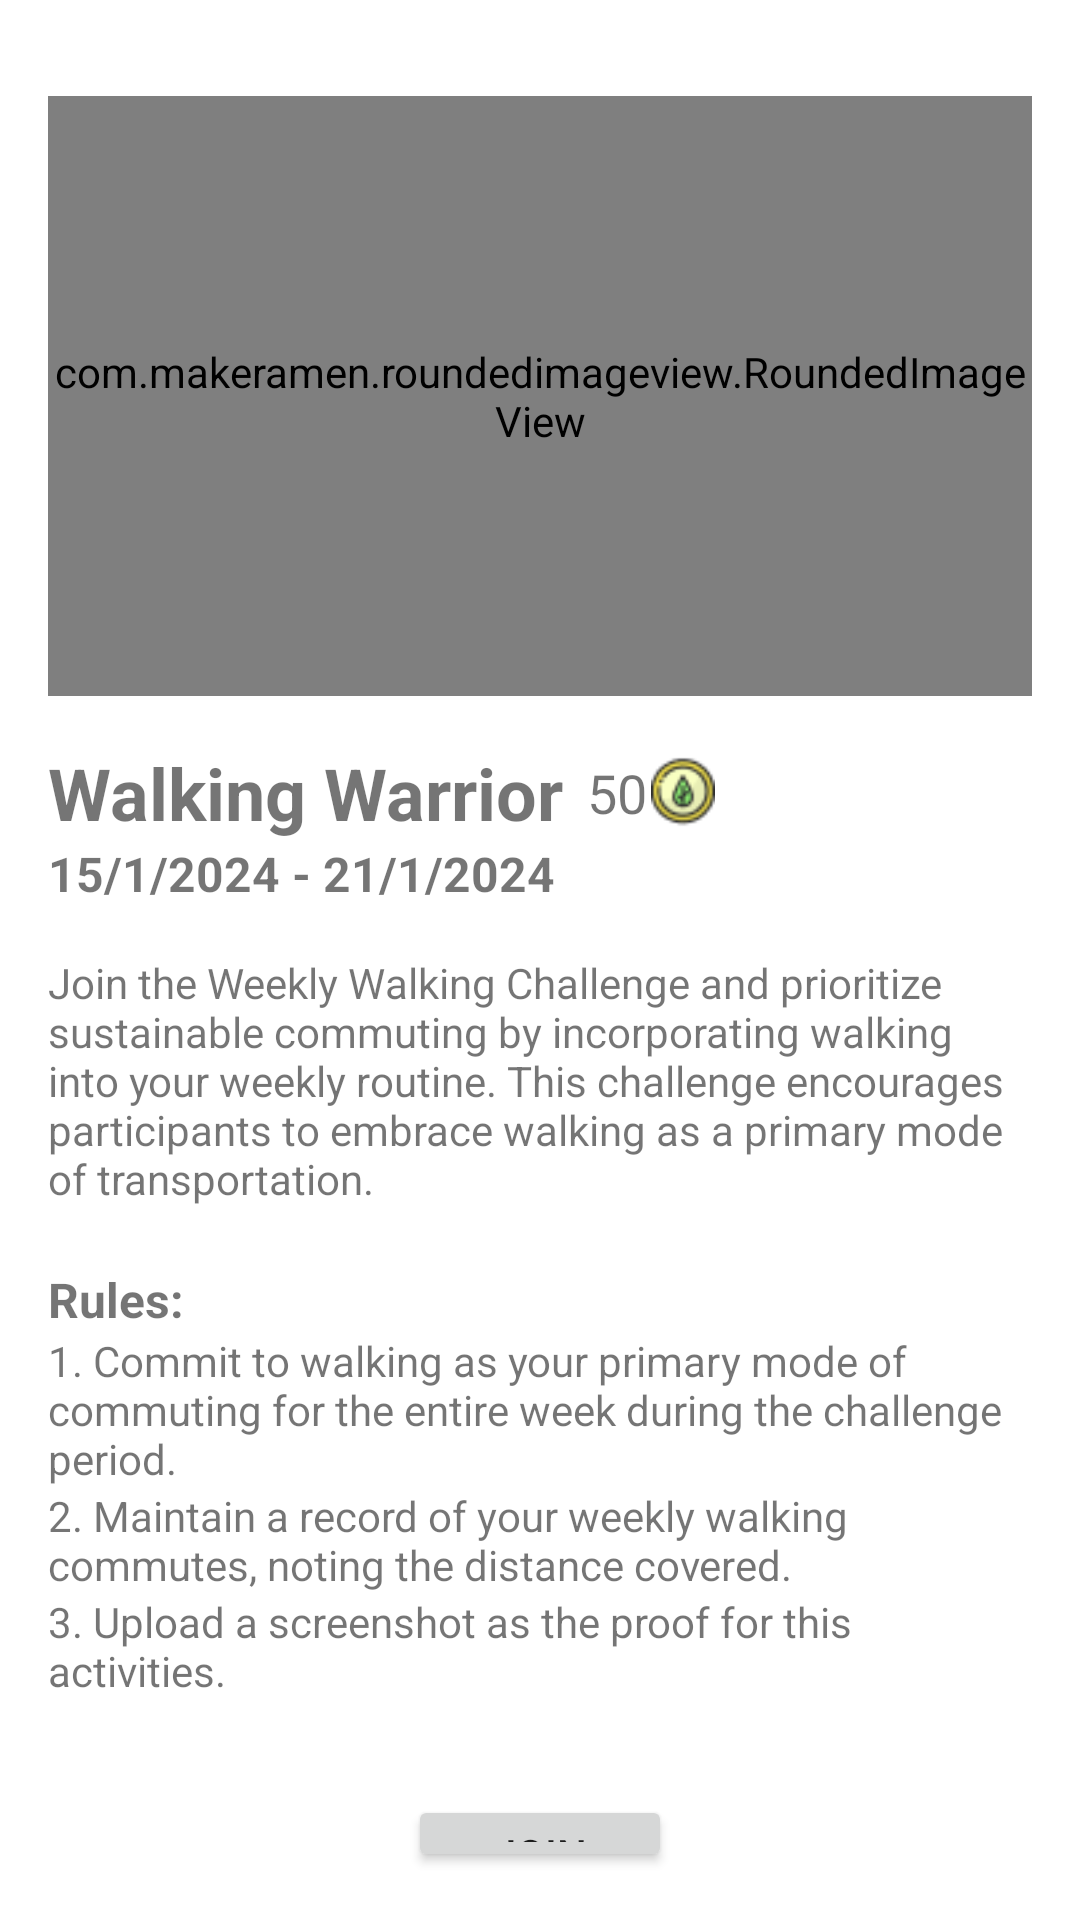

Write the Android layout XML for this screen, with the resource values it uses.
<!-- AndroidManifest.xml: application theme Theme.EcoVentur -->
<!-- res/layout/challenge_details.xml -->
<?xml version="1.0" encoding="utf-8"?>
<RelativeLayout xmlns:android="http://schemas.android.com/apk/res/android"
    xmlns:tools="http://schemas.android.com/tools"
    android:layout_width="match_parent"
    android:layout_height="match_parent"
    xmlns:app="http://schemas.android.com/apk/res-auto"
    android:padding="16dp">

    
    <com.makeramen.roundedimageview.RoundedImageView
        android:id="@+id/challengeImage"
        android:layout_width="match_parent"
        android:layout_height="200dp"
        android:src="@color/cardview_dark_background"
        android:layout_marginTop="16dp"
        app:riv_corner_radius="7dp"
        android:scaleType="centerCrop"/>

    
    <LinearLayout
        android:id="@+id/challengeOverview"
        android:layout_width="match_parent"
        android:layout_height="wrap_content"
        android:orientation="horizontal"
        android:layout_below="@id/challengeImage"
        android:layout_marginTop="16dp">

        
        <TextView
            android:id="@+id/challengeTitle"
            android:layout_width="wrap_content"
            android:layout_height="wrap_content"
            android:text="Walking Warrior"
            android:textSize="24sp"
            android:textStyle="bold"/>

        
        <LinearLayout
            android:layout_width="wrap_content"
            android:layout_height="match_parent"
            android:layout_marginStart="8dp"
            android:gravity="center"
            android:orientation="horizontal">

            
            <TextView
                android:id="@+id/ecocoins"
                android:layout_width="wrap_content"
                android:layout_height="wrap_content"
                android:text="50"
                android:textSize="18sp" />

            
            <ImageView
                android:id="@+id/ecocoinsImage"
                android:layout_width="24dp"
                android:layout_height="24dp"
                android:contentDescription="Ecocoin Image"
                android:src="@drawable/ecocoin" />
        </LinearLayout>
    </LinearLayout>

    
    <TextView
        android:id="@+id/date"
        android:layout_width="wrap_content"
        android:layout_height="wrap_content"
        android:textSize="16sp"
        android:layout_below="@id/challengeOverview"
        android:layout_marginTop="0dp"
        android:text="15/1/2024 - 21/1/2024"
        android:textStyle="bold"
        tools:ignore="NotSibling" />

    
    <TextView
        android:id="@+id/description"
        android:layout_width="match_parent"
        android:layout_height="wrap_content"
        android:textSize="14sp"
        android:text="Join the Weekly Walking Challenge and prioritize sustainable commuting by incorporating walking into your weekly routine. This challenge encourages participants to embrace walking as a primary mode of transportation."
        android:layout_below="@id/date"
        android:layout_marginTop="16dp"/>

    
    <TextView
        android:id="@+id/rules"
        android:layout_width="match_parent"
        android:layout_height="wrap_content"
        android:layout_marginTop="20dp"
        android:layout_below="@id/description"
        android:text="Rules:"
        android:textSize="16sp"
        android:textStyle="bold"/>

    <TextView
        android:id="@+id/rule1"
        android:layout_width="match_parent"
        android:layout_height="wrap_content"
        android:textSize="14sp"
        android:text="1. Commit to walking as your primary mode of commuting for the entire week during the challenge period."
        android:layout_below="@id/rules"/>

    <TextView
        android:id="@+id/rule2"
        android:layout_width="match_parent"
        android:layout_height="wrap_content"
        android:textSize="14sp"
        android:text="2. Maintain a record of your weekly walking commutes, noting the distance covered."
        android:layout_below="@id/rule1"/>

    <TextView
        android:id="@+id/rule3"
        android:layout_width="match_parent"
        android:layout_height="wrap_content"
        android:textSize="14sp"
        android:text="3. Upload a screenshot as the proof for this activities."
        android:layout_below="@id/rule2"/>

    
    <Button
        android:id="@+id/joinButton"
        android:layout_width="wrap_content"
        android:layout_height="wrap_content"
        android:layout_centerInParent="true"
        android:layout_marginTop="32dp"
        android:text="Join"
        android:layout_below="@id/rule3"/>
</RelativeLayout>
<!-- resources referenced by this layout -->
<resources>
  <!-- drawable ecocoin: png bitmap (drawable, 1638 bytes) -->
  <style name="Theme.EcoVentur" parent="Theme.MaterialComponents.DayNight.DarkActionBar">
          
          <item name="colorPrimary">@color/purple_500</item>
          <item name="colorPrimaryVariant">@color/purple_700</item>
          <item name="colorOnPrimary">@color/white</item>
          
          <item name="colorSecondary">@color/teal_200</item>
          <item name="colorSecondaryVariant">@color/teal_700</item>
          <item name="colorOnSecondary">@color/black</item>
          
          <item name="android:statusBarColor">?attr/colorPrimaryVariant</item>
          
      </style>
  <color name="purple_500">#FF6200EE</color>
  <color name="purple_700">#FF3700B3</color>
  <color name="white">#FFFFFFFF</color>
  <color name="teal_200">#FF03DAC5</color>
  <color name="teal_700">#FF018786</color>
  <color name="black">#FF000000</color>
</resources>
